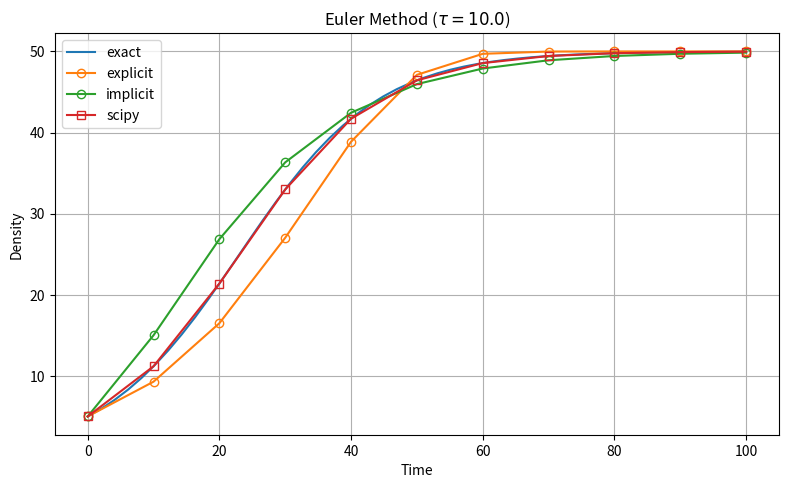

Write the Python code that produced this figure.
from typing import Callable

import matplotlib.pyplot as plt
import numpy as np
from scipy.integrate import odeint
from scipy.optimize import fsolve


def explicit(
    derivative: Callable,
    y0: float,
    args: tuple,
    timesteps,
):
    step = timesteps[1] - timesteps[0]
    results = [y0]

    y = y0
    for _ in timesteps[:-1]:
        y = y + step * derivative(y, _, *args)
        results.append(y)

    return timesteps, np.asarray(results)


def implicit(
    derivative: Callable,
    y0: float,
    args: tuple,
    timesteps,
):
    step = timesteps[1] - timesteps[0]
    results = [y0]

    y = y0
    for _ in timesteps[:-1]:
        func = lambda y1: y1 - y - step * derivative(y1, _, *args)
        y = fsolve(func, y)[0]
        results.append(y)

    return timesteps, np.asarray(results)


if __name__ == "__main__":

    def logistic(n0, t, r, K):
        return K / (1 + (K / n0 - 1) * np.exp(-r * t))

    def derivative(n0, t, r, K):
        return r * n0 * (1 - n0 / K)

    N_0 = 5
    K = 50
    rate = np.log(1.1)
    times = np.linspace(0, 100, 50)
    step = 10

    plt.figure(figsize=(8, 5), dpi=200)
    plt.title(rf"Euler Method ($\tau = {step:.1f}$)")

    # exact solution
    exact_sol = [logistic(N_0, t, rate, K) for t in times]
    plt.plot(times, exact_sol, label="exact")

    # euler
    timesteps = np.arange(0, times.max() + step, step)
    i_times, i_values = explicit(derivative, N_0, (rate, K), timesteps)
    plt.plot(i_times, i_values, marker="o", mfc="none", label="explicit")

    i_times, i_values = implicit(derivative, N_0, (rate, K), timesteps)
    plt.plot(i_times, i_values, marker="o", mfc="none", label="implicit")

    # scipy odeint
    sol = odeint(derivative, N_0, timesteps, args=(rate, K))
    plt.plot(timesteps, sol, marker="s", mfc="none", label="scipy")

    plt.xlabel("Time")
    plt.ylabel("Density")
    plt.grid()
    plt.legend()
    plt.tight_layout()
    # plt.savefig("/home/<user>/obsidian/master/files/euler2.png")
    plt.show()
